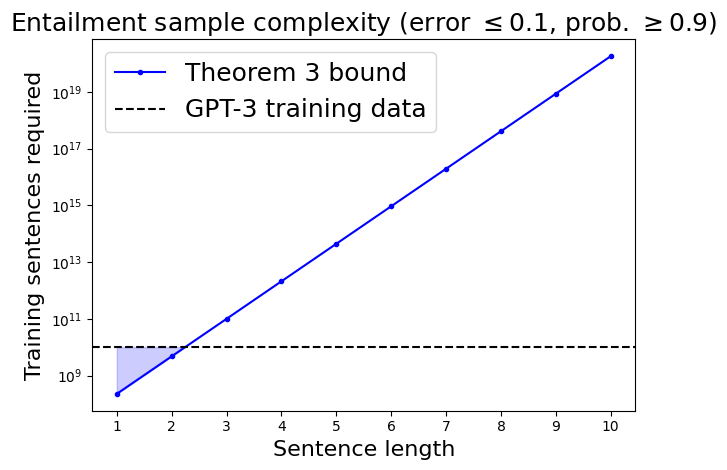

Write the Python code that produced this figure.
"""Generate predictions."""

from math import log, exp
import numpy as np
import matplotlib.pyplot as plt
from argparse import ArgumentParser


plt.rcParams["font.family"] = "Times New Roman"


class SampleEstimator:

    def __init__(self,
                 eps: float = .1,
                 delta: float = .1,
                 ppl: float = 20.,
                 p_true: float = .5,
                ):
        self.eps = eps  # Error tolerance of bound.
        self.delta = delta  # Probability for bound to hold.
        self.ppl = ppl  # Perplexity of an average word. 20 is estimated by GPT-3.
        self.p_true = p_true  # Probability that a sentence is true. .5 is conservative.
        self.vocab_size = ppl  # Size of vocabulary in English.

    def get_n_ppl(self, l):
        """Estimate number of samples needed to estimate probability using PPL."""
        p = self.get_prob(l)
        n_eps = 64 * 2 * 1/p * 1/self.eps * 1/self.eps * 2/self.delta
        n_delta = log(self.delta / 2, 1 - p)
        return max(n_eps, n_delta)

    def get_prob(self, length):
        """Rough estimate of sentence length given probability, assuming 20 perplexity."""
        return (1/self.ppl)**(length + 1)

    def get_n_thm4(self, l):
        """Estimate number of samples needed to estimate probability using Gricean speaker rules."""
        # cost_coeff = log(self.ppl + 1)
        n_eps = 64 * 2 * (self.ppl + 1)**(l + 1) * 1/self.p_true * 1/self.eps * 1/self.eps * 2/self.delta
        # Numerical precision issues here, but not really necessary to estimate.
        # p = 1 / (exp(self.w * (l + 1)) + 1e-9)
        # n_delta = log(self.delta / 2, 1 - p)
        # return max(n_eps, n_delta)
        return n_eps


def main(args):
    est = SampleEstimator()

    lengths = list(range(1, 11))
    lengths_ = np.linspace(1, 11, 300)

    # Perplexity-based bound.
    ppl_ns = np.array([est.get_n_ppl(l) for l in lengths])
    ppl_ns_ = np.array([est.get_n_ppl(l) for l in lengths_])

    # Using Theorem 4 bound.
    ns = np.array([est.get_n_thm4(l) for l in lengths])
    ns_ = np.array([est.get_n_thm4(l) for l in lengths_])

    for idx, (n, ppl_n) in enumerate(zip(ns, ppl_ns)):
        print(idx + 1, ": log n =", log(n, 10), "log ppl_n =", log(ppl_n, 10))

    gpt3 = 10000000000
    plt.figure()
    plt.title(fR"Entailment sample complexity (error $\leq{est.eps}$, prob. $\geq{1 - est.delta}$)", fontsize=18)
    plt.fill_between(lengths_, ns_, gpt3, where=ns_<=gpt3, color="blue", alpha=.2)
    plt.plot(lengths, ns, color="blue", marker=".", label="Theorem 3 bound")
    # plt.fill_between(lengths_, ppl_ns_, gpt3, where=ppl_ns_<=gpt3, color="red", alpha=.2)
    # plt.plot(lengths, ppl_ns, color="red", marker=".", label="GPT-3 PPL bound")
    plt.axhline(y=gpt3, linestyle='dashed', label="GPT-3 training data", color="black")
    plt.xlabel("Sentence length", fontsize=16)
    plt.xticks(lengths)
    plt.ylabel("Training sentences required", fontsize=16)
    plt.yscale("log")
    plt.legend(fontsize=18)
    plt.tight_layout()
    plt.show()


if __name__ == "__main__":
    parser = ArgumentParser()
    # parser.add_argument("--ppl", action="store_true")
    args = parser.parse_args()
    main(args)
